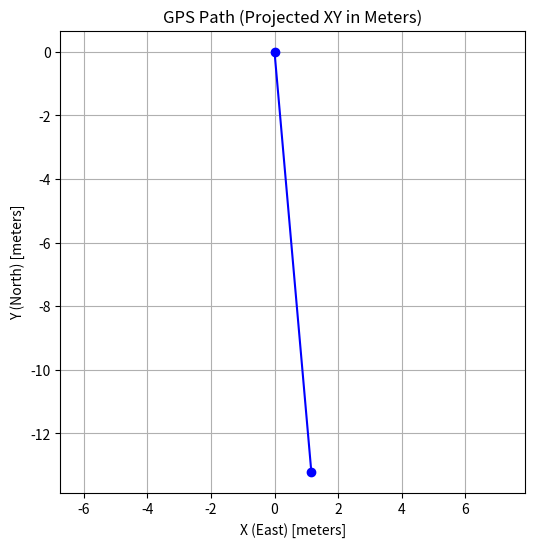

The matplotlib source for this figure:
import math
import matplotlib.pyplot as plt

METERS_PER_DEGREE_LAT = 111320

'''Function to get the deta NS and EW between 2 comnsecutive gps points'''
def gps_delta(pt1, pt2):
    # average latitude
    avg_lat = math.radians((pt1[0] + pt2[0])/2)

    delta_lat = pt2[0] - pt1[0]
    delta_lon = pt2[1] - pt1[1]

    delta_y = delta_lat * METERS_PER_DEGREE_LAT
    delta_x = delta_lon * METERS_PER_DEGREE_LAT * math.cos(avg_lat)

    return [delta_x, delta_y]


def plot_path(points):
    locations = [[0,0]]
    for i in range(len(points) - 1):
        delta = gps_delta(points[i], points[i+1])
        xy = [delta[0] + locations[i][0], delta[1] + locations[i][1]]
        locations.append(xy)
    
    # Extract x and y coordinates for plotting
    x_vals = [p[0] for p in locations]
    y_vals = [p[1] for p in locations]

    # Plot the path
    plt.figure(figsize=(6, 6))
    plt.plot(x_vals, y_vals, marker='o', linestyle='-', color='blue')
    plt.title('GPS Path (Projected XY in Meters)')
    plt.xlabel('X (East) [meters]')
    plt.ylabel('Y (North) [meters]')
    plt.grid(True)
    plt.axis('equal')
    #plt.show()
    plt.savefig('gps_plot.png')

    return locations


# === TEST ===
# Convert your DMM points to decimal degrees
points = [
    [43 + 28.22996 / 60, 80 + 32.42608 / 60],  # Point A
    [43 + 28.22284 / 60, 80 + 32.42694 / 60]   # Point B
]

# Run and plot
path = plot_path(points)

# Print path coordinates
for i, (x, y) in enumerate(path):
    print(f"Point {i}: X = {x:.3f} m, Y = {y:.3f} m")
